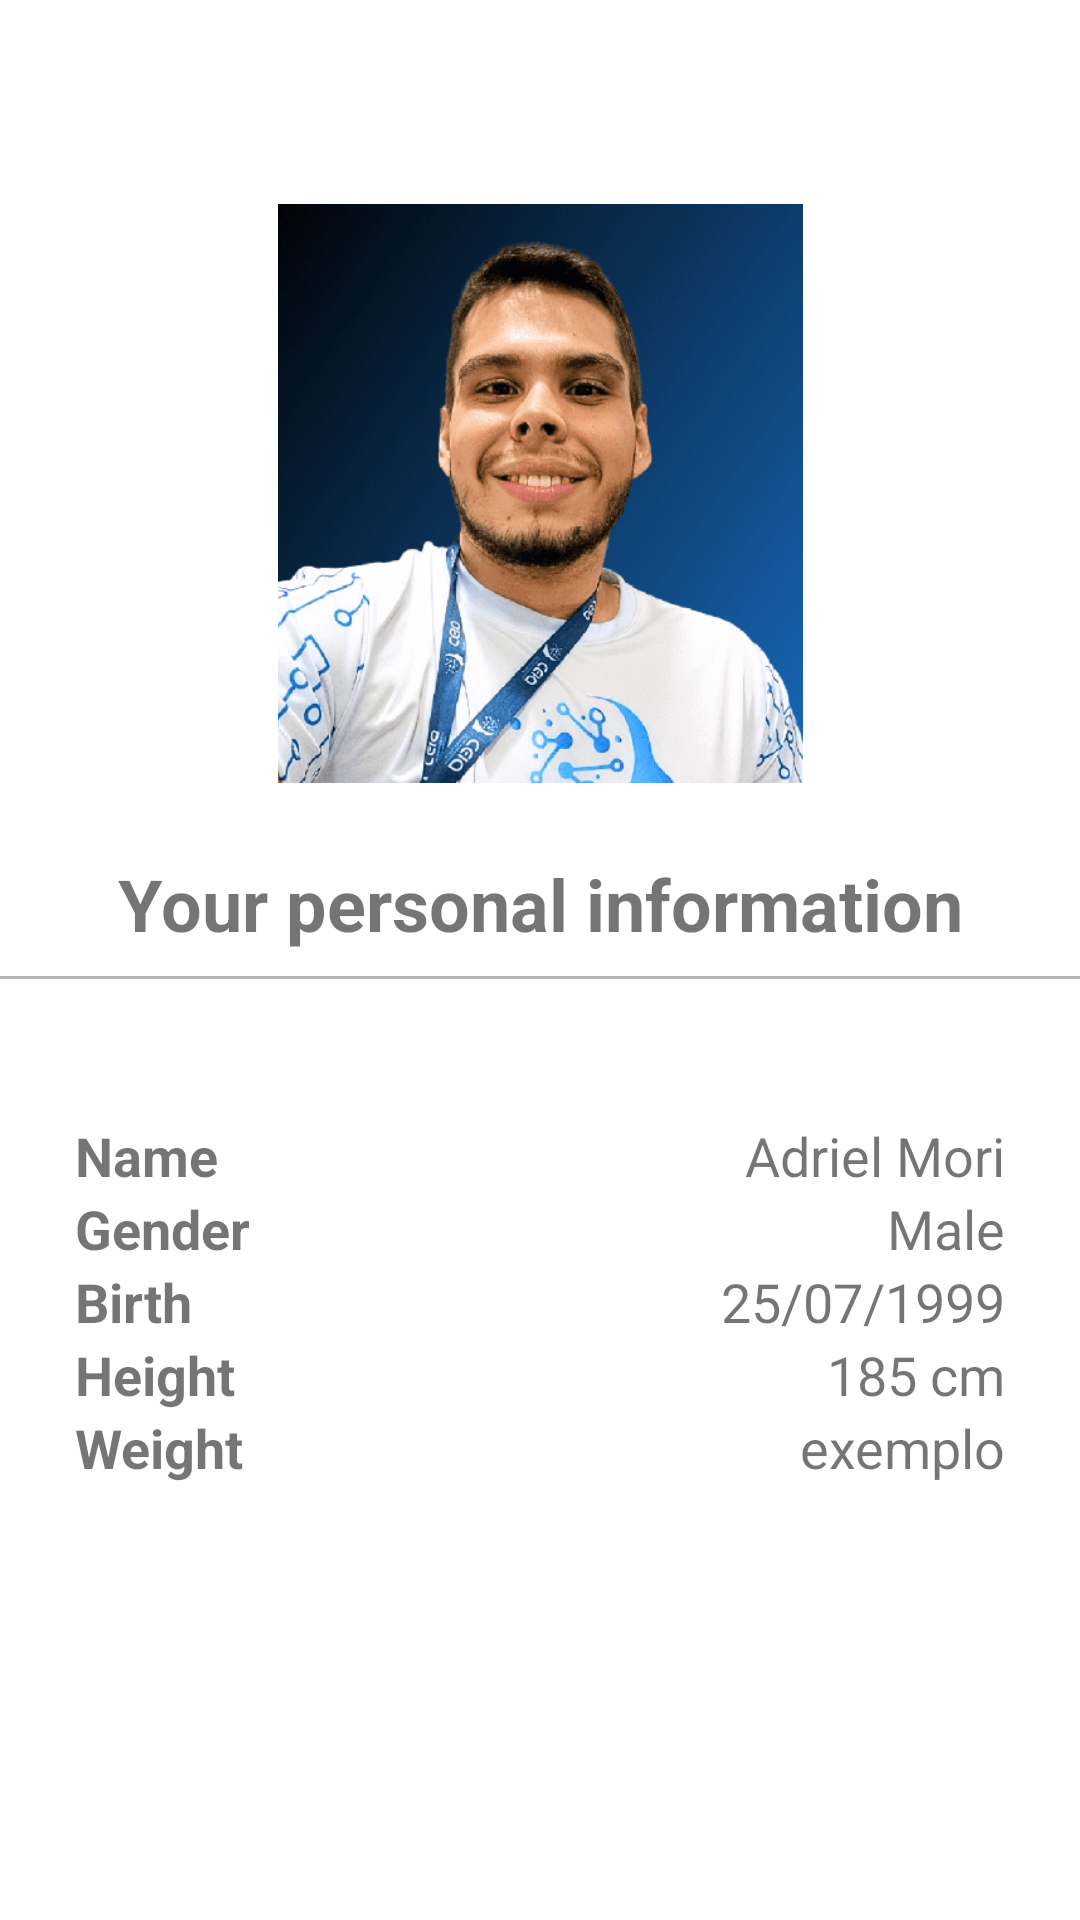

Produce the Android XML layout that renders to this screen, including the resource entries it uses.
<!-- AndroidManifest.xml: application theme Theme.CardiWatch -->
<!-- res/layout/activity_profile.xml -->
<?xml version="1.0" encoding="utf-8"?>
<androidx.constraintlayout.widget.ConstraintLayout
    xmlns:android="http://schemas.android.com/apk/res/android"
    xmlns:app="http://schemas.android.com/apk/res-auto"
    xmlns:tools="http://schemas.android.com/tools"
    android:layout_width="match_parent"
    android:layout_height="match_parent"
    tools:context=".ProfileActivity">

    <ImageView
        android:id="@+id/imageView"
        android:layout_width="175dp"
        android:layout_height="193dp"
        android:layout_marginTop="68dp"
        android:scaleType="centerCrop"
        app:layout_constraintEnd_toEndOf="parent"
        app:layout_constraintStart_toStartOf="parent"
        app:layout_constraintTop_toTopOf="parent"
        app:srcCompat="@drawable/adriel"
        tools:srcCompat="@tools:sample/avatars" />

    <TextView
        android:id="@+id/textView"
        android:layout_width="0dp"
        android:layout_height="wrap_content"
        android:layout_marginTop="24dp"
        android:gravity="center"
        android:text="Your personal information"
        android:textSize="24sp"
        android:textStyle="bold"
        app:layout_constraintEnd_toEndOf="parent"
        app:layout_constraintHorizontal_bias="0.0"
        app:layout_constraintStart_toStartOf="parent"
        app:layout_constraintTop_toBottomOf="@+id/imageView" />

    <View
        android:id="@+id/view"
        android:layout_width="0dp"
        android:layout_height="1dp"
        android:layout_marginTop="8dp"
        android:background="#B6B6B6"
        app:layout_constraintEnd_toEndOf="parent"
        app:layout_constraintStart_toStartOf="parent"
        app:layout_constraintTop_toBottomOf="@+id/textView" />

    
    <LinearLayout
        android:id="@+id/informationLayout"
        android:layout_width="0dp"
        android:layout_height="wrap_content"
        android:layout_marginTop="24dp"
        android:orientation="vertical"
        android:padding="25dp"
        app:layout_constraintBottom_toBottomOf="parent"
        app:layout_constraintEnd_toEndOf="parent"
        app:layout_constraintHorizontal_bias="0.0"
        app:layout_constraintStart_toStartOf="parent"
        app:layout_constraintTop_toBottomOf="@+id/textView"
        app:layout_constraintVertical_bias="0.053">

        
        <LinearLayout
            android:layout_width="match_parent"
            android:layout_height="wrap_content"
            android:gravity="center_vertical"
            android:orientation="horizontal">

            <TextView
                android:layout_width="0dp"
                android:layout_height="wrap_content"
                android:layout_weight="1"
                android:text="Name"
                android:textSize="18sp"
                android:textStyle="bold"/>

            <TextView
                android:id="@+id/textViewName"
                android:layout_width="0dp"
                android:layout_height="wrap_content"
                android:layout_weight="1"
                android:gravity="end"
                android:text="Adriel Mori"
                android:textSize="18sp" />

        </LinearLayout>

        
        <LinearLayout
            android:layout_width="match_parent"
            android:layout_height="wrap_content"
            android:gravity="center_vertical"
            android:orientation="horizontal">

            <TextView
                android:id="@+id/textGenero"
                android:layout_width="36dp"
                android:layout_height="wrap_content"
                android:layout_weight="1"
                android:text="Gender"
                android:textSize="18sp"
                android:textStyle="bold" />

            <TextView
                android:id="@+id/textViewGender"
                android:layout_width="0dp"
                android:layout_height="wrap_content"
                android:layout_weight="1"
                android:gravity="end"
                android:text="Male"
                android:textSize="18sp" />

        </LinearLayout>

        
        <LinearLayout
            android:layout_width="match_parent"
            android:layout_height="wrap_content"
            android:gravity="center_vertical"
            android:orientation="horizontal">

            <TextView
                android:id="@+id/textNascimento"
                android:layout_width="39dp"
                android:layout_height="wrap_content"
                android:layout_weight="1"
                android:text="Birth"
                android:textSize="18sp"
                android:textStyle="bold" />

            <TextView
                android:id="@+id/textViewBirth"
                android:layout_width="0dp"
                android:layout_height="wrap_content"
                android:layout_weight="1"
                android:gravity="end"
                android:text="25/07/1999"
                android:textSize="18sp" />

        </LinearLayout>

        
        <LinearLayout
            android:layout_width="match_parent"
            android:layout_height="wrap_content"
            android:gravity="center_vertical"
            android:orientation="horizontal">

            <TextView
                android:id="@+id/textAltura"
                android:layout_width="wrap_content"
                android:layout_height="wrap_content"
                android:layout_weight="1"
                android:text="Height"
                android:textSize="18sp"
                android:textStyle="bold" />

            <TextView
                android:id="@+id/textViewHeight"
                android:layout_width="0dp"
                android:layout_height="wrap_content"
                android:layout_weight="1"
                android:gravity="end"
                android:text="185 cm"
                android:textSize="18sp" />

        </LinearLayout>

        
        <LinearLayout
            android:layout_width="match_parent"
            android:layout_height="wrap_content"
            android:gravity="center_vertical"
            android:orientation="horizontal">

            <TextView
                android:id="@+id/textPeso"
                android:layout_width="44dp"
                android:layout_height="wrap_content"
                android:layout_weight="1"
                android:text="Weight"
                android:textSize="18sp"
                android:textStyle="bold" />

            <TextView
                android:id="@+id/textViewWeight"
                android:layout_width="0dp"
                android:layout_height="wrap_content"
                android:layout_weight="1"
                android:gravity="end"
                android:text="exemplo"
                android:textSize="18sp" />

        </LinearLayout>
        
    </LinearLayout>

</androidx.constraintlayout.widget.ConstraintLayout>
<!-- resources referenced by this layout -->
<resources>
  <!-- drawable adriel: png bitmap (drawable, 377709 bytes) -->
  <style name="Theme.CardiWatch" parent="Base.Theme.CardiWatch" />
  <style name="Base.Theme.CardiWatch" parent="Theme.MaterialComponents.DayNight.DarkActionBar">
          
          
      </style>
</resources>
